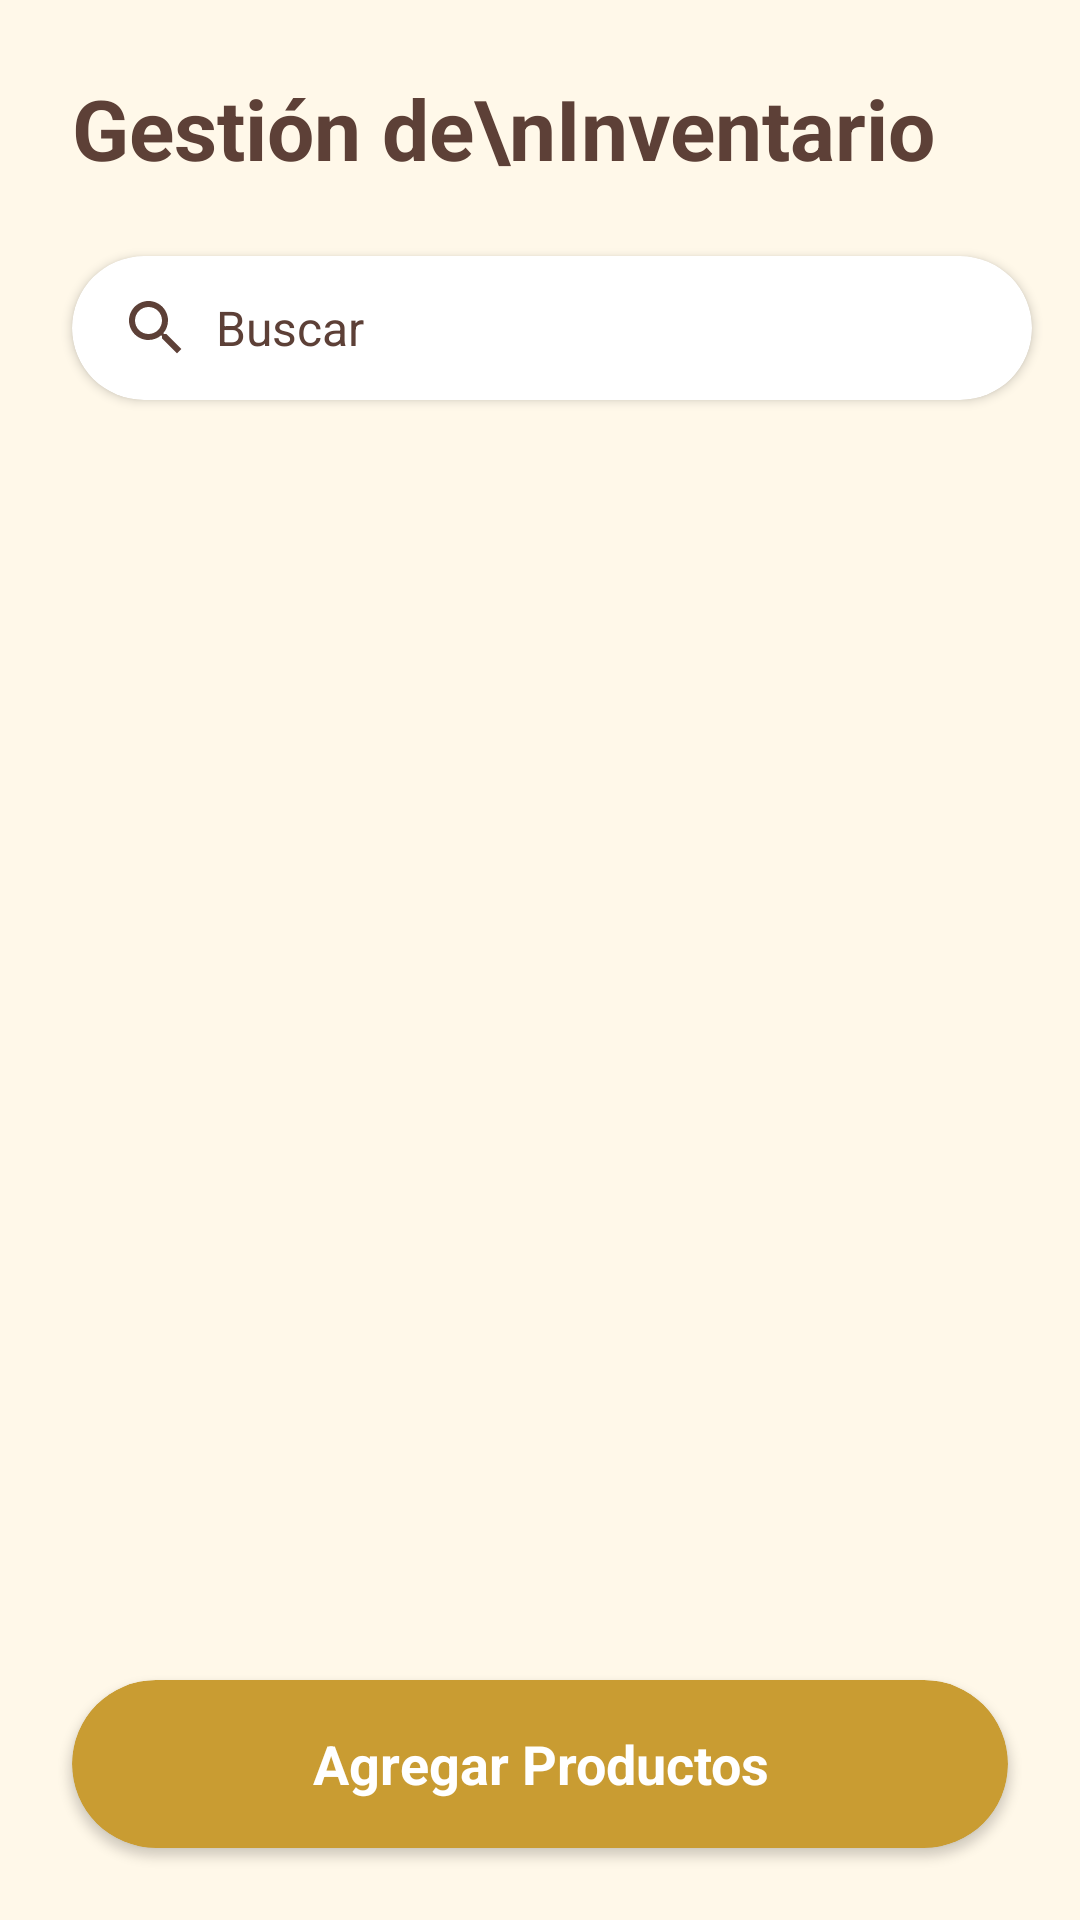

Write the Android layout XML for this screen, with the resource values it uses.
<!-- AndroidManifest.xml: application theme Theme.DementeNatural -->
<!-- res/layout/activity_gestionar_inventario.xml -->
<?xml version="1.0" encoding="utf-8"?>
<androidx.constraintlayout.widget.ConstraintLayout
    xmlns:android="http://schemas.android.com/apk/res/android"
    xmlns:app="http://schemas.android.com/apk/res-auto"
    xmlns:tools="http://schemas.android.com/tools"
    android:id="@+id/main"
    android:layout_width="match_parent"
    android:layout_height="match_parent"
    android:background="@color/cream"
    tools:context=".Gestionar_Inventario">

    
    <TextView
        android:id="@+id/titleInventory"
        android:layout_width="wrap_content"
        android:layout_height="wrap_content"
        android:layout_marginTop="24dp"
        android:layout_marginStart="24dp"
        android:text="Gestión de\nInventario"
        android:textColor="@color/dark_brown"
        android:textSize="28sp"
        android:textStyle="bold"
        app:layout_constraintStart_toStartOf="parent"
        app:layout_constraintTop_toTopOf="parent" />

    
    <androidx.cardview.widget.CardView
        android:id="@+id/searchBarContainer"
        android:layout_width="0dp"
        android:layout_height="48dp"
        android:layout_marginStart="24dp"
        android:layout_marginTop="24dp"
        android:layout_marginEnd="16dp"
        app:cardBackgroundColor="@color/white"
        app:cardCornerRadius="24dp"
        app:cardElevation="2dp"
        app:layout_constraintStart_toStartOf="parent"
        app:layout_constraintEnd_toEndOf="parent"
        app:layout_constraintTop_toBottomOf="@id/titleInventory">

        <LinearLayout
            android:layout_width="match_parent"
            android:layout_height="match_parent"
            android:orientation="horizontal"
            android:gravity="center_vertical"
            android:paddingStart="16dp">

            <ImageView
                android:layout_width="24dp"
                android:layout_height="24dp"
                android:src="@drawable/ic_search"
                app:tint="@color/dark_brown"
                android:contentDescription="Buscar" />

            <EditText
                android:id="@+id/searchInput"
                android:layout_width="match_parent"
                android:layout_height="match_parent"
                android:layout_marginStart="8dp"
                android:background="@null"
                android:hint="Buscar"
                android:imeOptions="actionSearch"
                android:inputType="text"
                android:textColor="@color/dark_brown"
                android:textColorHint="@color/dark_brown"
                android:textSize="16sp" />
        </LinearLayout>
    </androidx.cardview.widget.CardView>

    
    <androidx.recyclerview.widget.RecyclerView
        android:id="@+id/productList"
        android:layout_width="0dp"
        android:layout_height="0dp"
        android:layout_marginTop="16dp"
        android:layout_marginBottom="16dp"
        app:layout_constraintTop_toBottomOf="@id/searchBarContainer"
        app:layout_constraintStart_toStartOf="parent"
        app:layout_constraintEnd_toEndOf="parent"
        app:layout_constraintBottom_toTopOf="@id/addProductButton"
        tools:listitem="@layout/item_product" />

    
    <androidx.cardview.widget.CardView
        android:id="@+id/addProductButton"
        android:layout_width="0dp"
        android:layout_height="56dp"
        android:layout_marginStart="24dp"
        android:layout_marginEnd="24dp"
        android:layout_marginBottom="24dp"
        app:cardBackgroundColor="@color/gold"
        app:cardCornerRadius="28dp"
        app:cardElevation="2dp"
        app:layout_constraintBottom_toBottomOf="parent"
        app:layout_constraintEnd_toEndOf="parent"
        app:layout_constraintStart_toStartOf="parent">

        <TextView
            android:layout_width="match_parent"
            android:layout_height="match_parent"
            android:gravity="center"
            android:text="Agregar Productos"
            android:textColor="@color/white"
            android:textSize="18sp"
            android:textStyle="bold" />
    </androidx.cardview.widget.CardView>

    

</androidx.constraintlayout.widget.ConstraintLayout>
<!-- res/layout/item_product.xml (included above) -->
<?xml version="1.0" encoding="utf-8"?>
<androidx.constraintlayout.widget.ConstraintLayout xmlns:android="http://schemas.android.com/apk/res/android"
    xmlns:app="http://schemas.android.com/apk/res-auto"
    xmlns:tools="http://schemas.android.com/tools"
    android:layout_width="match_parent"
    android:layout_height="wrap_content">

    
    <TextView
        android:id="@+id/productName"
        android:layout_width="0dp"
        android:layout_height="wrap_content"
        android:layout_marginStart="24dp"
        android:layout_marginTop="16dp"
        android:text="Collar de hojas"
        android:textColor="@color/dark_brown"
        android:textSize="16sp"
        android:textStyle="bold"
        app:layout_constraintEnd_toStartOf="@+id/editButton"
        app:layout_constraintStart_toStartOf="parent"
        app:layout_constraintTop_toTopOf="parent" />

    <TextView
        android:id="@+id/productQuantity"
        android:layout_width="wrap_content"
        android:layout_height="wrap_content"
        android:layout_marginStart="24dp"
        android:layout_marginTop="4dp"
        android:text="Cantidad: 10"
        android:textColor="@color/dark_brown"
        android:textSize="14sp"
        app:layout_constraintStart_toStartOf="parent"
        app:layout_constraintTop_toBottomOf="@id/productName" />

    <TextView
        android:id="@+id/productPrice"
        android:layout_width="wrap_content"
        android:layout_height="wrap_content"
        android:layout_marginStart="24dp"
        android:layout_marginTop="4dp"
        android:layout_marginBottom="16dp"
        android:text="Precio: 20.000 COP"
        android:textColor="@color/dark_brown"
        android:textSize="14sp"
        app:layout_constraintBottom_toBottomOf="parent"
        app:layout_constraintStart_toStartOf="parent"
        app:layout_constraintTop_toBottomOf="@id/productQuantity" />

    
    <ImageButton
        android:id="@+id/editButton"
        android:layout_width="45dp"
        android:layout_height="47dp"
        android:layout_marginEnd="8dp"
        android:background="?attr/selectableItemBackgroundBorderless"
        android:padding="6dp"
        android:scaleType="fitCenter"
        android:src="@drawable/ic_edit"
        app:layout_constraintBottom_toBottomOf="parent"
        app:layout_constraintEnd_toStartOf="@+id/deleteButton"
        app:layout_constraintTop_toTopOf="parent"
        app:tint="@color/dark_brown" />

    
    <ImageButton
        android:id="@+id/deleteButton"
        android:layout_width="45dp"
        android:layout_height="47dp"
        android:layout_marginEnd="24dp"
        android:background="?attr/selectableItemBackgroundBorderless"
        android:padding="6dp"
        android:scaleType="fitCenter"
        android:src="@drawable/ic_delete"
        app:layout_constraintBottom_toBottomOf="parent"
        app:layout_constraintEnd_toEndOf="parent"
        app:layout_constraintTop_toTopOf="parent"
        app:tint="@color/dark_brown" />

    
    <View
        android:layout_width="match_parent"
        android:layout_height="1dp"
        android:layout_marginTop="8dp"
        android:background="#E0E0E0"
        app:layout_constraintBottom_toBottomOf="parent"
        app:layout_constraintEnd_toEndOf="parent"
        app:layout_constraintStart_toStartOf="parent" />

</androidx.constraintlayout.widget.ConstraintLayout>
<!-- resources referenced by this layout -->
<resources>
  <color name="cream">#FFF8E9</color>
  <color name="dark_brown">#5D4037</color>
  <color name="gold">#C99C32</color>
  <color name="white">#FFFFFF</color>
  <!-- drawable ic_delete: png bitmap (drawable, 6970 bytes) -->
  <!-- drawable ic_edit: png bitmap (drawable, 6207 bytes) -->
  <!-- drawable ic_search (drawable) -->
  <vector xmlns:android="http://schemas.android.com/apk/res/android"
      android:width="24dp"
      android:height="24dp"
      android:viewportWidth="24"
      android:viewportHeight="24">
      <path
          android:fillColor="@color/dark_brown"
          android:pathData="M15.5,14h-0.79l-0.28,-0.27C15.41,12.59 16,11.11 16,9.5 16,5.91 13.09,3 9.5,3S3,5.91 3,9.5 5.91,16 9.5,16c1.61,0 3.09,-0.59 4.23,-1.57l0.27,0.28v0.79l5,4.99L20.49,19l-4.99,-5zM9.5,14C7.01,14 5,11.99 5,9.5S7.01,5 9.5,5 14,7.01 14,9.5 11.99,14 9.5,14z"/>
  </vector>
  <style name="Theme.DementeNatural" parent="Theme.Material3.DayNight.NoActionBar" />
</resources>
